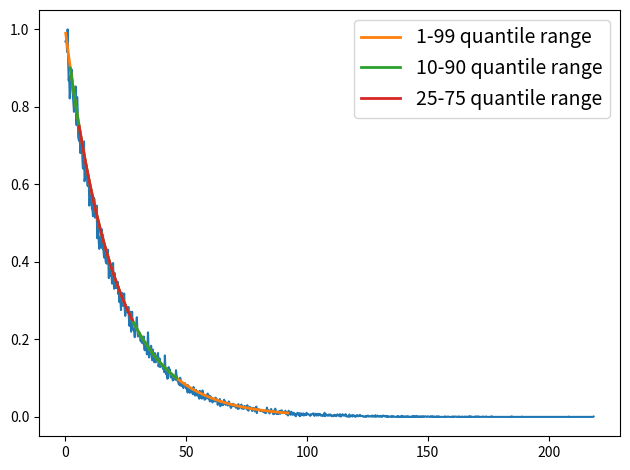

Recreate this plot in Python. (Note: this script raises an exception after producing the figure.)
'''
This script shows how one can map samples that uniformly distributed in [0,1] to be distributed according to some analytical distributions via the inverse CDF (also called percent point function, PPF).

'''

from scipy.stats import gamma
import numpy as np
import matplotlib.pyplot as plt
plt.ion()

# It all begins from MultiNest spitting out samples in [0,1] interval for each parameter. Let's look at how we could convert 1 of these samples. We'll actually do this on 100k samples to show how they distribute:
samples = np.random.random(100000)

# gamma distribution parameters: a is shape, b is rate (1/b is scale)
# in practice, for BSFC's h0 parameters we want to have an exponential prior (a=1) and choose an appropriate "scale" with the b parameter -- this should encourage recognition of small but non-negligible satellite lines
a=1.0
b=0.05   # variance is a/b^2


# Show mapping of samples from [0,1] interval
fig, ax = plt.subplots()

transformed_samples = gamma.ppf(samples, a, loc=0, scale=1.0 / b)
p,x = np.histogram(transformed_samples, bins=1000)

# convert bin edged to centers
x=x[:-1]+(x[1]-x[0])/2

# plot histogram of samples
ax.plot(x,np.array(p, dtype=float)/np.max(p))

# direct random sampling (may be useful for the emcee prior)
#r = gamma.rvs(a, size=1000)

# in case you want to know some distribution parameters:
mean,var,skew, kurt = gamma.stats(a, moments='mvsk', loc=0, scale=1./b)


#~~~~~~~~~~~~~~~~~~~~~~~~~~
#### Nice visualization: plot quantiles:  ####
norm_factor = gamma.pdf(0.0, a,loc=0, scale=1./b)

# 1% and 99% quantiles
xx = np.linspace(gamma.ppf(0.01, a, loc=0, scale=1./b), gamma.ppf(0.99,a, loc=0, scale=1./b), 100)
vals = gamma.pdf(xx, a, loc=0, scale=1./b)
ax.plot(xx, vals/norm_factor, linewidth=2, label='1-99 quantile range')

# 10% to 90% quantiles
xx = np.linspace(gamma.ppf(0.1, a, loc=0, scale=1./b), gamma.ppf(0.9,a, loc=0, scale=1./b), 100)
vals = gamma.pdf(xx, a, loc=0, scale=1./b)
ax.plot(xx, vals/norm_factor, linewidth=2, label='10-90 quantile range')

# 25% to 75% quantiles
xx = np.linspace(gamma.ppf(0.25, a, loc=0, scale=1./b), gamma.ppf(0.75,a, loc=0, scale=1./b), 100)
vals = gamma.pdf(xx, a, loc=0, scale=1./b)
ax.plot(xx, vals/norm_factor, linewidth=2, label='25-75 quantile range')


plt.tight_layout()
ax.legend(fontsize=14).draggable()
